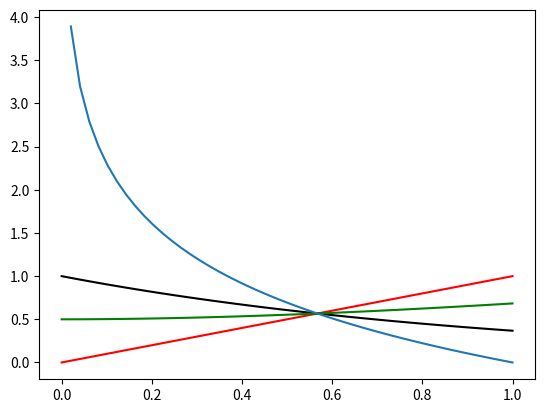

Python code for this plot:
# -*- coding: utf-8 -*-
"""
Created on Tue Feb 14 19:04:57 2017

@author: UO251005
"""
from __future__ import print_function
import scipy.optimize as sp
import numpy as np
import matplotlib.pyplot as plt

f0 = lambda x: x
f1 = lambda x: np.exp(-x)
f2 = lambda x: (x + np.exp(-x))/2
f3 = lambda x: -np.log(x)

x = np.linspace(0,1)
y1 = f0(x);
y2 = f1(x);
y3 = f2(x);
y4 = f3(x);
plt.plot(x,y1,'red')
plt.plot(x,y2,'black')
plt.plot(x,y3,'green')
plt.plot(x,y4)

def g1(x):
    return  np.exp(-x)

def g2(x):
    return (x + np.exp(-x))/2

def g3(x):
    return -np.log(x)


def fixedpoints1(x0, tol, maxiter):
    error = 1;
    i = 0;
    x = x0
    while ( error > tol and i < maxiter):
        xk = g1(x)
        error = abs(xk - x)
        x = xk
        i+=1
    return i
    
def fixedpoints2(x0, tol, maxiter):
    error = 1;
    i = 0;
    x = x0
    while ( error > tol and i < maxiter):
        xk = g2(x)
        error = abs(xk - x)
        x = xk
        i+=1
    return i
    
def fixedpoints3(x0, tol, maxiter):
    error = 1;
    i = 0;
    x = x0
    while ( error > tol and i < maxiter):
        xk = g3(x)
        error = abs(xk - x)
        x = xk
        if(np.isnan(x)):
            return -1;
        i+=1
    return i
tol = 1*10**-16
results = open('./exercise_8.txt', 'w')
print('{:d}'.format(fixedpoints1(0.5,tol,200)), file=results)
print('{:d}'.format(fixedpoints2(0.5,tol,200)), file=results)
print('{:d}'.format(fixedpoints3(0.5,tol,200)), file=results)
results.close()
